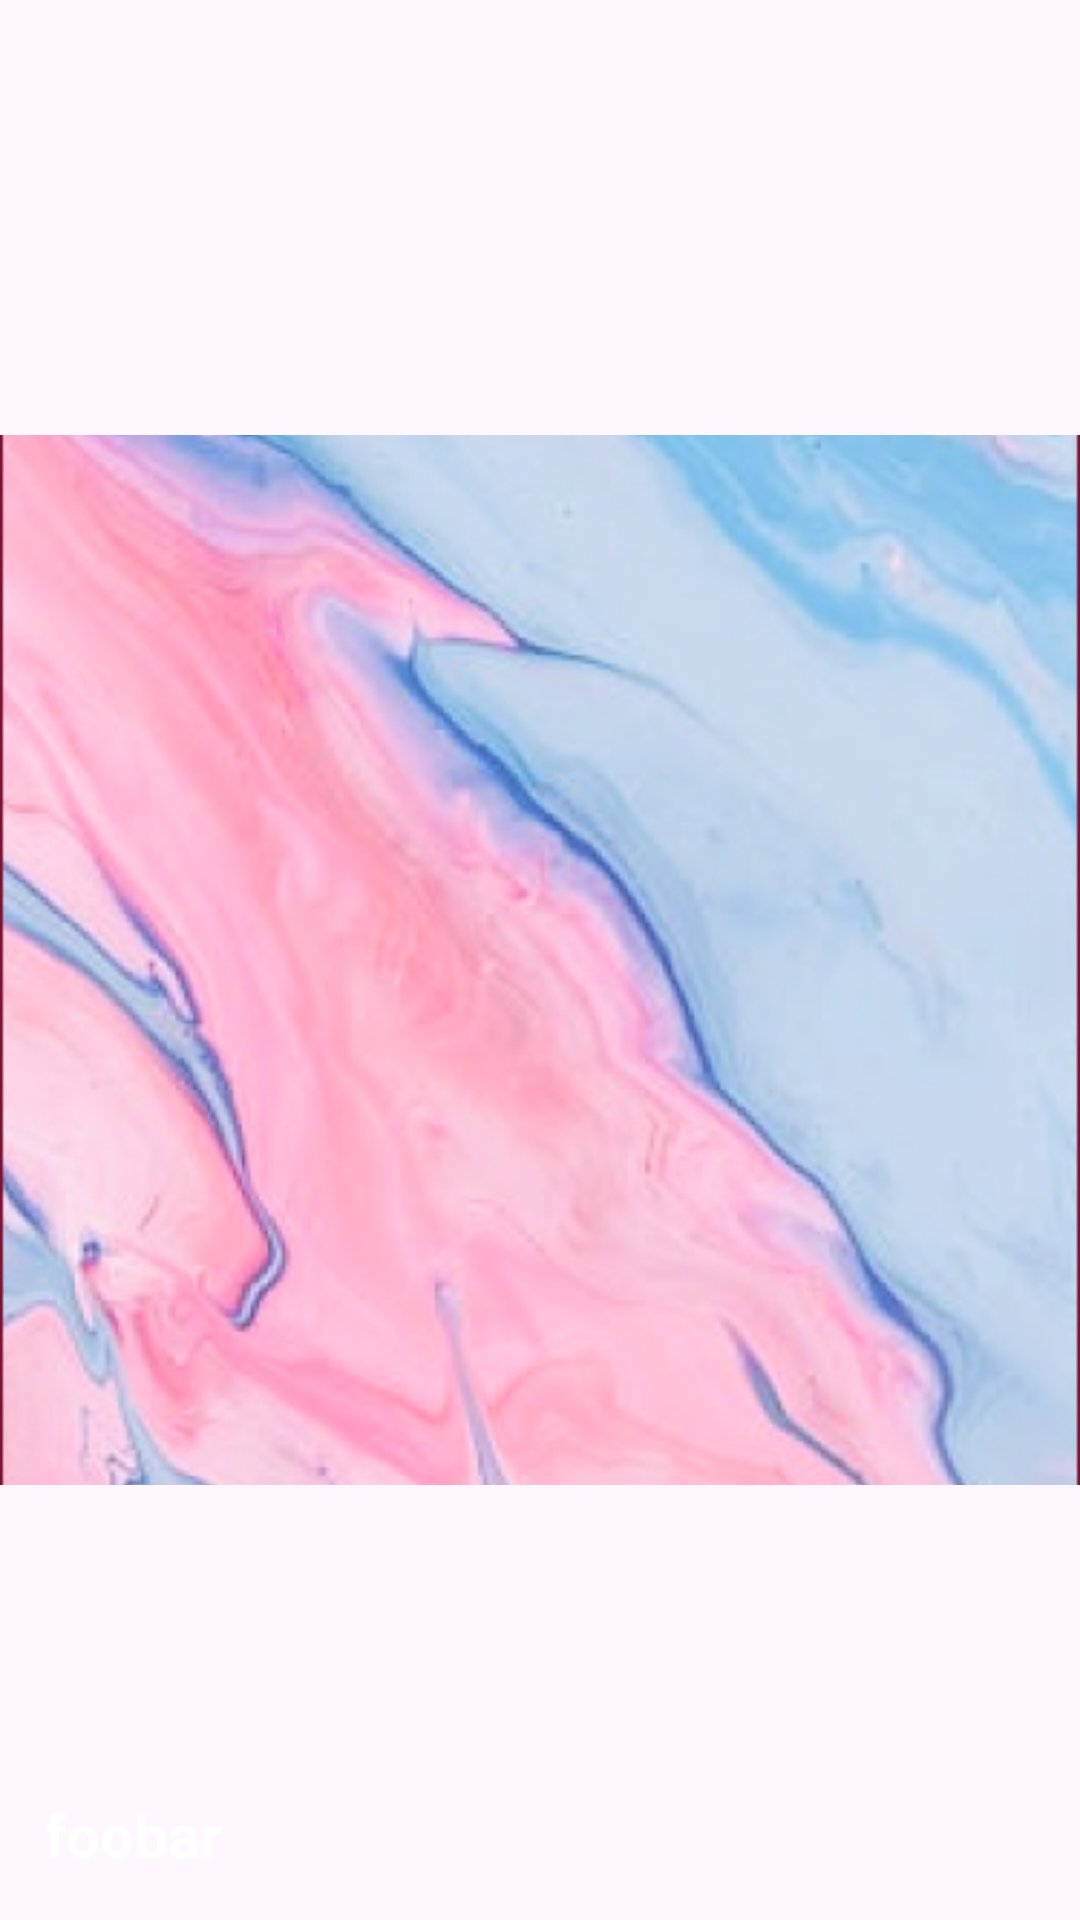

The Android layout XML behind this screen, and the referenced resources:
<!-- AndroidManifest.xml: application theme Theme.BookPro -->
<!-- res/layout/home_recycler_adapter.xml -->
<?xml version="1.0" encoding="utf-8"?>
<androidx.constraintlayout.widget.ConstraintLayout
    xmlns:android="http://schemas.android.com/apk/res/android"
    xmlns:app="http://schemas.android.com/apk/res-auto"
    android:layout_width="match_parent"
    android:layout_height="wrap_content"
    android:layout_marginEnd="30dp"
    android:layout_marginBottom="10dp">

    <ImageView
        android:id="@+id/img_destination"
        android:layout_width="match_parent"
        android:layout_height="350dp"
        android:scaleType="centerCrop"
        android:src="@drawable/background_bookpro"
        app:layout_constraintBottom_toBottomOf="parent"
        app:layout_constraintEnd_toEndOf="parent"
        app:layout_constraintStart_toStartOf="parent"
        app:layout_constraintTop_toTopOf="parent" />

    <TextView
        android:id="@+id/txt_holiday_name"
        android:layout_width="wrap_content"
        android:layout_height="wrap_content"
        android:text="@string/foobar"
        android:textStyle="bold"
        android:textSize="20sp"
        android:layout_marginStart="15dp"
        android:layout_marginBottom="15dp"
        app:layout_constraintBottom_toBottomOf="parent"
        app:layout_constraintStart_toStartOf="parent"
        android:textColor="@color/white"/>

    <TextView
        android:visibility="gone"
        android:id="@+id/buy"
        android:layout_width="wrap_content"
        android:layout_height="40dp"
        app:layout_constraintBottom_toBottomOf="parent"
        app:layout_constraintEnd_toEndOf="parent"
        android:layout_marginEnd="15dp"
        android:layout_marginBottom="10dp"
        android:padding="10dp"
        android:paddingStart="20dp"
        android:paddingEnd="20dp"
        android:gravity="center"
        android:textColor="@color/white"
        android:textStyle="bold"
        android:text="@string/BUY"
        android:background="@drawable/rounded_corners"
        android:backgroundTint="#E71D3B"/>



</androidx.constraintlayout.widget.ConstraintLayout>
<!-- resources referenced by this layout -->
<resources>
  <!-- drawable background_bookpro: jpg bitmap (drawable, 261485 bytes) -->
  <!-- drawable rounded_corners (drawable) -->
  <?xml version="1.0" encoding="utf-8"?>
  <shape xmlns:android="http://schemas.android.com/apk/res/android">
      <corners  android:radius="10dp"/>
      <solid android:color="@color/black">
  
      </solid>
  </shape>
  <string name="BUY">BUY</string>
  <string name="foobar">foobar</string>
  <style name="Theme.BookPro" parent="Base.Theme.BookPro" />
  <style name="Base.Theme.BookPro" parent="Theme.Material3.DayNight.NoActionBar">
          
          
      </style>
  <!-- not gathered from this repository: default colours our renderer supplied (Android Studio template values) -->
  <color name="black">#FF000000</color>
  <color name="white">#FFFFFFFF</color>
</resources>
